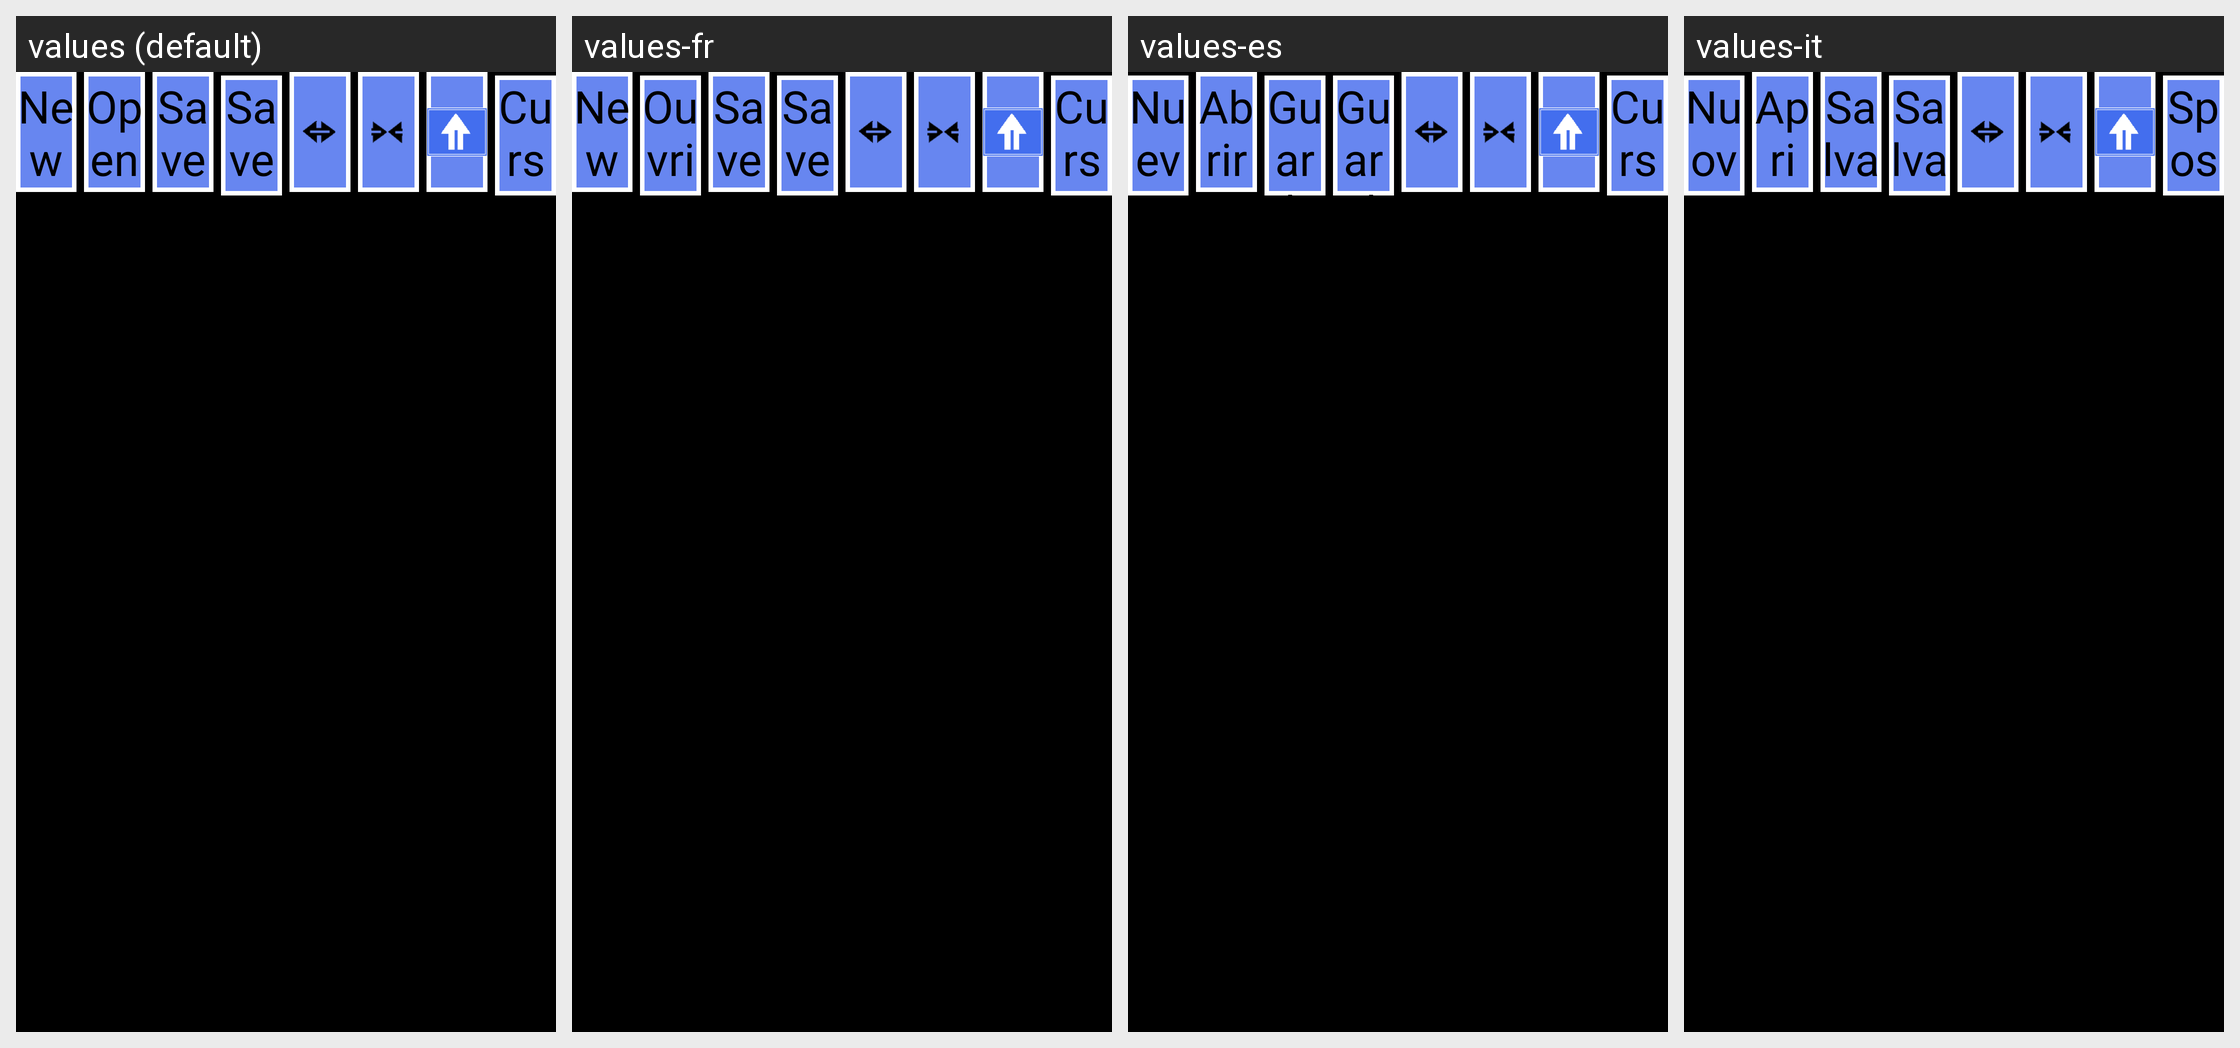

Translations of the strings shown on this Android screen, per locale in the grid:
Android screen res/layout/edit_small_button.xml rendered under 4 locales, left to right: values (default), values-fr, values-es, values-it. Device: Nexus 5 (rendered at 1080×1920; each locale shown at half size, 540×960, under a caption strip naming it); theme android:Theme.NoTitleBar.Fullscreen.
Other locales in the repository, not shown: values-cs-rCZ, values-de, values-it-rIT, values-ja, values-ko, values-pt-rBR, values-pt-rPT, values-ru-rRU, values-tr, values-zh, values-zh-rCN, values-zh-rTW.
Strings drawn on this screen, with the default value and each locale's value (text and hints the layout hard-codes, and strings that could not be matched under every locale, appear in the picture but are not listed):

str_btn_new
  values: New
  values-fr: New
  values-es: Nuevo
  values-it: Nuovo

str_btn_open
  values: Open
  values-fr: Ouvrir
  values-es: Abrir
  values-it: Apri

str_btn_save
  values: Save
  values-fr: Save
  values-es: Guardar
  values-it: Salva

str_btn_saveas
  values: Save
      as
  values-fr: Save ss
  values-es: Guardar como
  values-it: Salva come

cursor
  values: Cursor
  values-fr: Curseur
  values-es: Cursor
  values-it: Sposta
